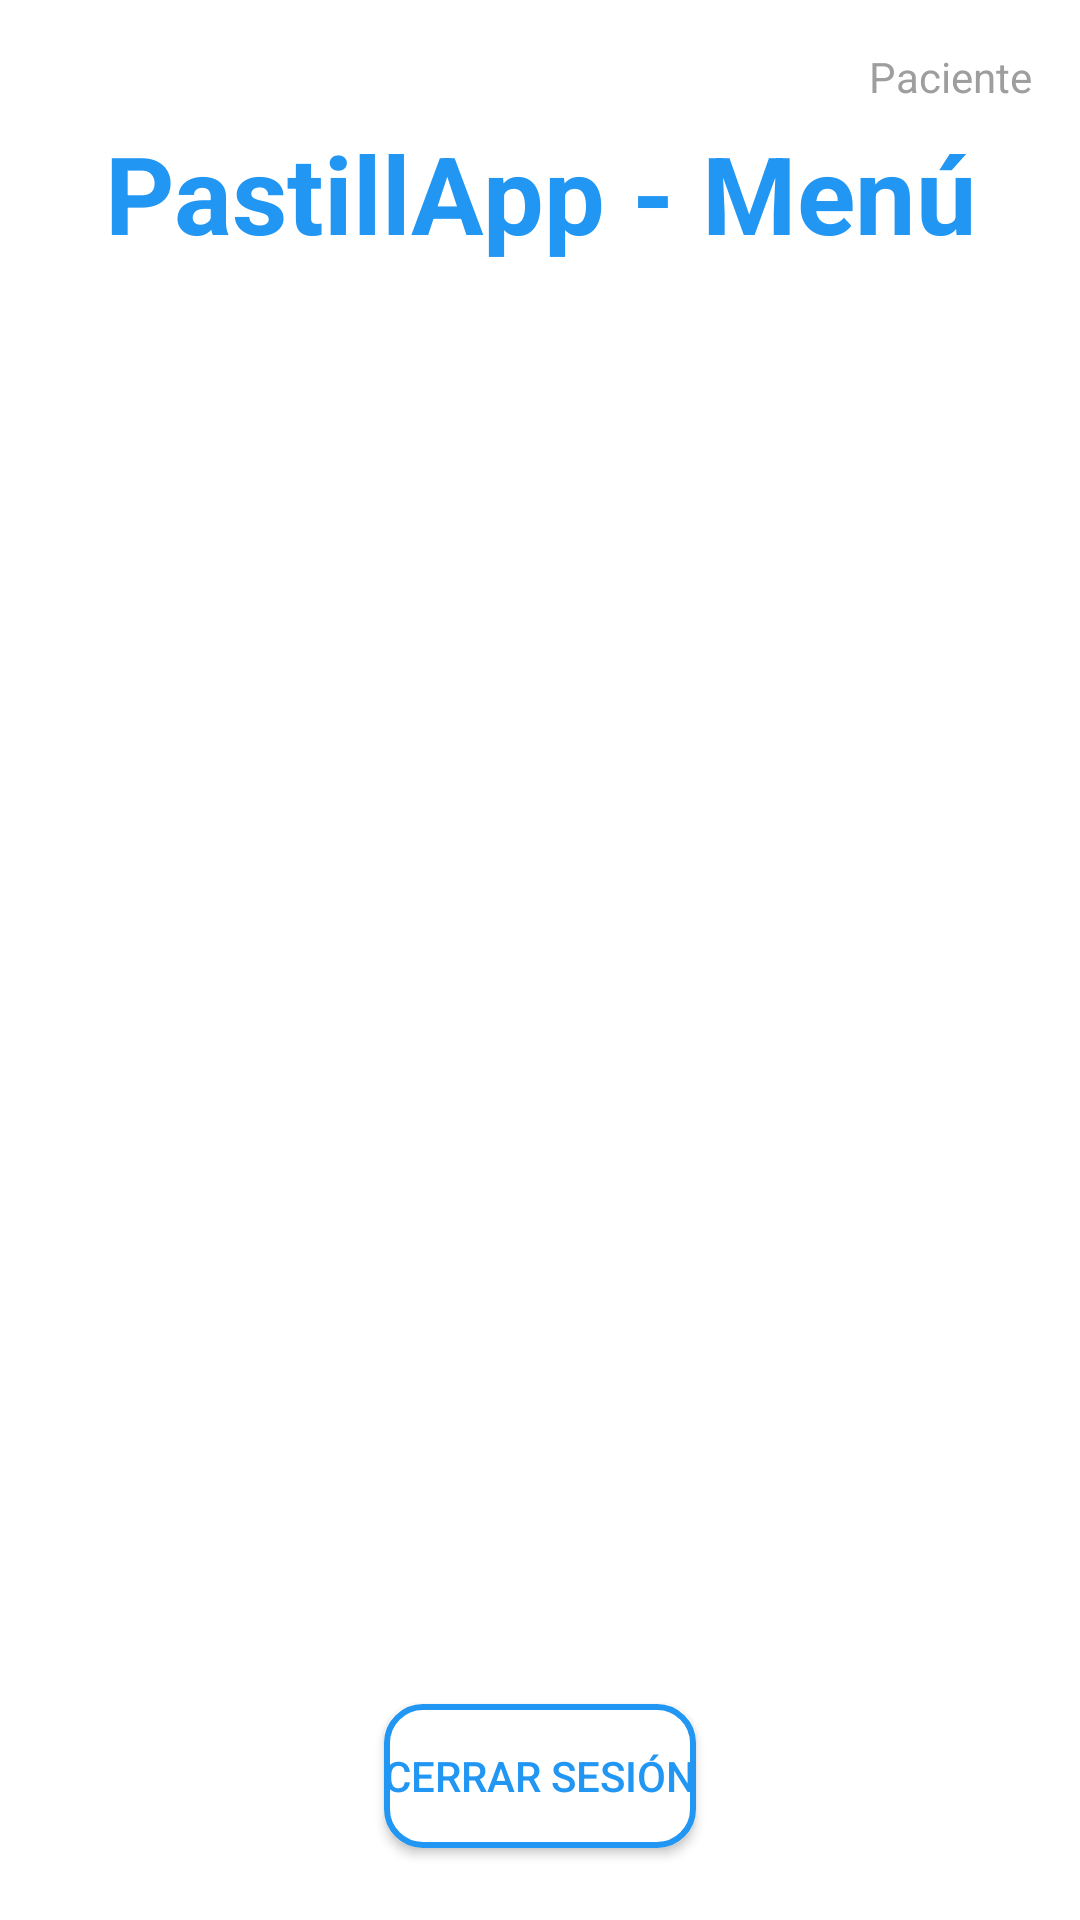

Produce the Android XML layout that renders to this screen, including the resource entries it uses.
<!-- AndroidManifest.xml: application theme Theme.TT2025_A076_Movil -->
<!-- res/layout/activity_main.xml -->
<?xml version="1.0" encoding="utf-8"?>
<androidx.constraintlayout.widget.ConstraintLayout
    xmlns:android="http://schemas.android.com/apk/res/android"
    xmlns:app="http://schemas.android.com/apk/res-auto"
    xmlns:tools="http://schemas.android.com/tools"
    android:layout_width="match_parent"
    android:layout_height="match_parent"
    android:background="@color/white"
    tools:context=".MainActivity">

    
    <TextView
        android:id="@+id/tvTitle"
        android:layout_width="wrap_content"
        android:layout_height="wrap_content"
        android:text="@string/main_menu_title"
        android:textSize="36sp"
        android:textStyle="bold"
        android:textColor="@color/blue_500"
        app:layout_constraintTop_toTopOf="parent"
        app:layout_constraintStart_toStartOf="parent"
        app:layout_constraintEnd_toEndOf="parent"
        android:layout_marginTop="40dp" />

    
    <TextView
        android:id="@+id/tvUser"
        android:layout_width="wrap_content"
        android:layout_height="wrap_content"
        android:text="@string/logged_in_user"
        android:textSize="14sp"
        android:textColor="@color/gray"
        app:layout_constraintTop_toTopOf="parent"
        app:layout_constraintEnd_toEndOf="parent"
        android:layout_marginTop="16dp"
        android:layout_marginEnd="16dp" />

    
    <Button
        android:id="@+id/btnGestion"
        android:layout_width="0dp"
        android:layout_height="wrap_content"
        android:text="@string/gestion_monitoring_button"
        android:background="@drawable/rounded_button"
        android:textColor="@color/white"
        app:layout_constraintTop_toBottomOf="@id/tvTitle"
        app:layout_constraintStart_toStartOf="parent"
        app:layout_constraintEnd_toEndOf="parent"
        android:layout_marginTop="32dp"
        android:layout_marginHorizontal="32dp" />

    
    <Button
        android:id="@+id/btnRecetas"
        android:layout_width="0dp"
        android:layout_height="wrap_content"
        android:text="@string/view_recipes_button"
        android:background="@drawable/rounded_button"
        android:textColor="@color/white"
        app:layout_constraintTop_toBottomOf="@id/btnGestion"
        app:layout_constraintStart_toStartOf="parent"
        app:layout_constraintEnd_toEndOf="parent"
        android:layout_marginTop="16dp"
        android:layout_marginHorizontal="32dp" />

    
    <Button
        android:id="@+id/btnConfirmacion"
        android:layout_width="0dp"
        android:layout_height="wrap_content"
        android:text="@string/doctor_confirmation_button"
        android:background="@drawable/rounded_button"
        android:textColor="@color/white"
        app:layout_constraintTop_toBottomOf="@id/btnRecetas"
        app:layout_constraintStart_toStartOf="parent"
        app:layout_constraintEnd_toEndOf="parent"
        android:layout_marginTop="16dp"
        android:layout_marginHorizontal="32dp" />

    
    <Button
        android:id="@+id/btnLogout"
        android:layout_width="wrap_content"
        android:layout_height="wrap_content"
        android:text="@string/logout_button"
        android:background="@drawable/rounded_button_outline"
        android:textColor="@color/blue_500"
        app:layout_constraintBottom_toBottomOf="parent"
        app:layout_constraintStart_toStartOf="parent"
        app:layout_constraintEnd_toEndOf="parent"
        android:layout_marginBottom="24dp" />

</androidx.constraintlayout.widget.ConstraintLayout>
<!-- resources referenced by this layout -->
<resources>
  <color name="blue_500">#2196F3</color>
  <color name="gray">#9E9E9E</color>
  <color name="white">#FFFFFF</color>
  <!-- drawable rounded_button_outline (drawable) -->
  <?xml version="1.0" encoding="utf-8"?>
  <shape xmlns:android="http://schemas.android.com/apk/res/android">
      <corners android:radius="12dp" />
      <stroke android:width="2dp" android:color="@color/blue_500" />
      <solid android:color="@color/white" />
  </shape>
  <string name="doctor_confirmation_button">Confirmación Doctor</string>
  <string name="gestion_monitoring_button">Gestión y Monitoreo</string>
  <string name="logged_in_user">Paciente</string>
  <string name="logout_button">Cerrar Sesión</string>
  <string name="main_menu_title">PastillApp - Menú</string>
  <string name="view_recipes_button">Ver Recetas</string>
  <style name="Theme.TT2025_A076_Movil" parent="Theme.AppCompat.Light.DarkActionBar">
          
          <item name="colorPrimary">@color/purple_500</item>
          <item name="colorPrimaryVariant">@color/purple_700</item>
          <item name="colorOnPrimary">@color/white</item>
          <item name="colorSecondary">@color/teal_200</item>
          <item name="colorSecondaryVariant">@color/teal_700</item>
          <item name="colorOnSecondary">@color/black</item>
          <item name="android:windowBackground">@color/white</item>
      </style>
  <color name="purple_500">#6200EE</color>
  <color name="purple_700">#3700B3</color>
  <color name="teal_200">#03DAC5</color>
  <color name="teal_700">#018786</color>
  <color name="black">#000000</color>
</resources>
